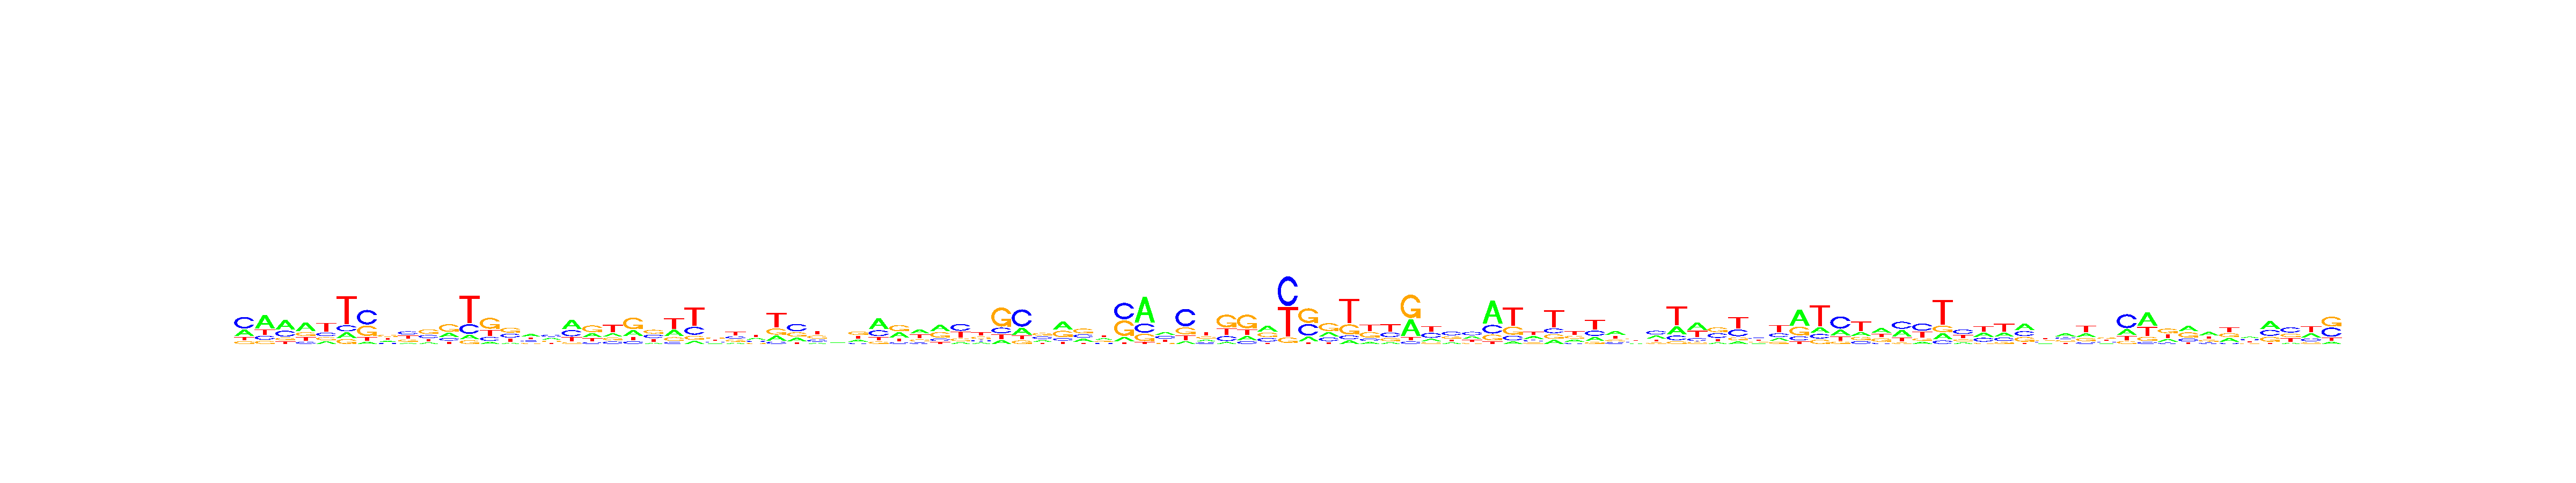

The file beside this chart, header and first rows:
, V1, V2, V3, V4, V5, V6, V7, V8, V9, V10, V11, V12, V13, V14, V15, V16, V17, V18, V19, V20, V21, V22, V23
A, 0.2748, 0.5287, 0.4605, 0.4735, 0.1487, 0.1236, 0.07396, 0.204, 0.1132, 0.1373, 0.2459, 0.09686, 0.08982, 0.09598, 0.3777, 0.3046, 0.4443, 0.2561, 0.1966, 0.2439, 0.1018, 0.2861, 0.09061
C, 0.4843, 0.1564, 0.2869, 0.1172, 0.201, 0.1368, 0.4724, 0.1563, 0.3324, 0.268, 0.1601, 0.2148, 0.1667, 0.2957, 0.1834, 0.3385, 0.2891, 0.1139, 0.1568, 0.1151, 0.3054, 0.08841, 0.2381
G, 0.1164, 0.121, 0.1272, 0.2063, 0.169, 0.1117, 0.3354, 0.3391, 0.2373, 0.4095, 0.4582, 0.08266, 0.4748, 0.3752, 0.179, 0.1936, 0.08067, 0.4365, 0.1779, 0.4963, 0.3467, 0.1637, 0.1255
T, 0.1246, 0.194, 0.1254, 0.203, 0.4813, 0.6278, 0.1183, 0.3006, 0.3171, 0.1851, 0.1358, 0.6057, 0.2687, 0.2332, 0.26, 0.1633, 0.1859, 0.1935, 0.4686, 0.1447, 0.2461, 0.4618, 0.5458
